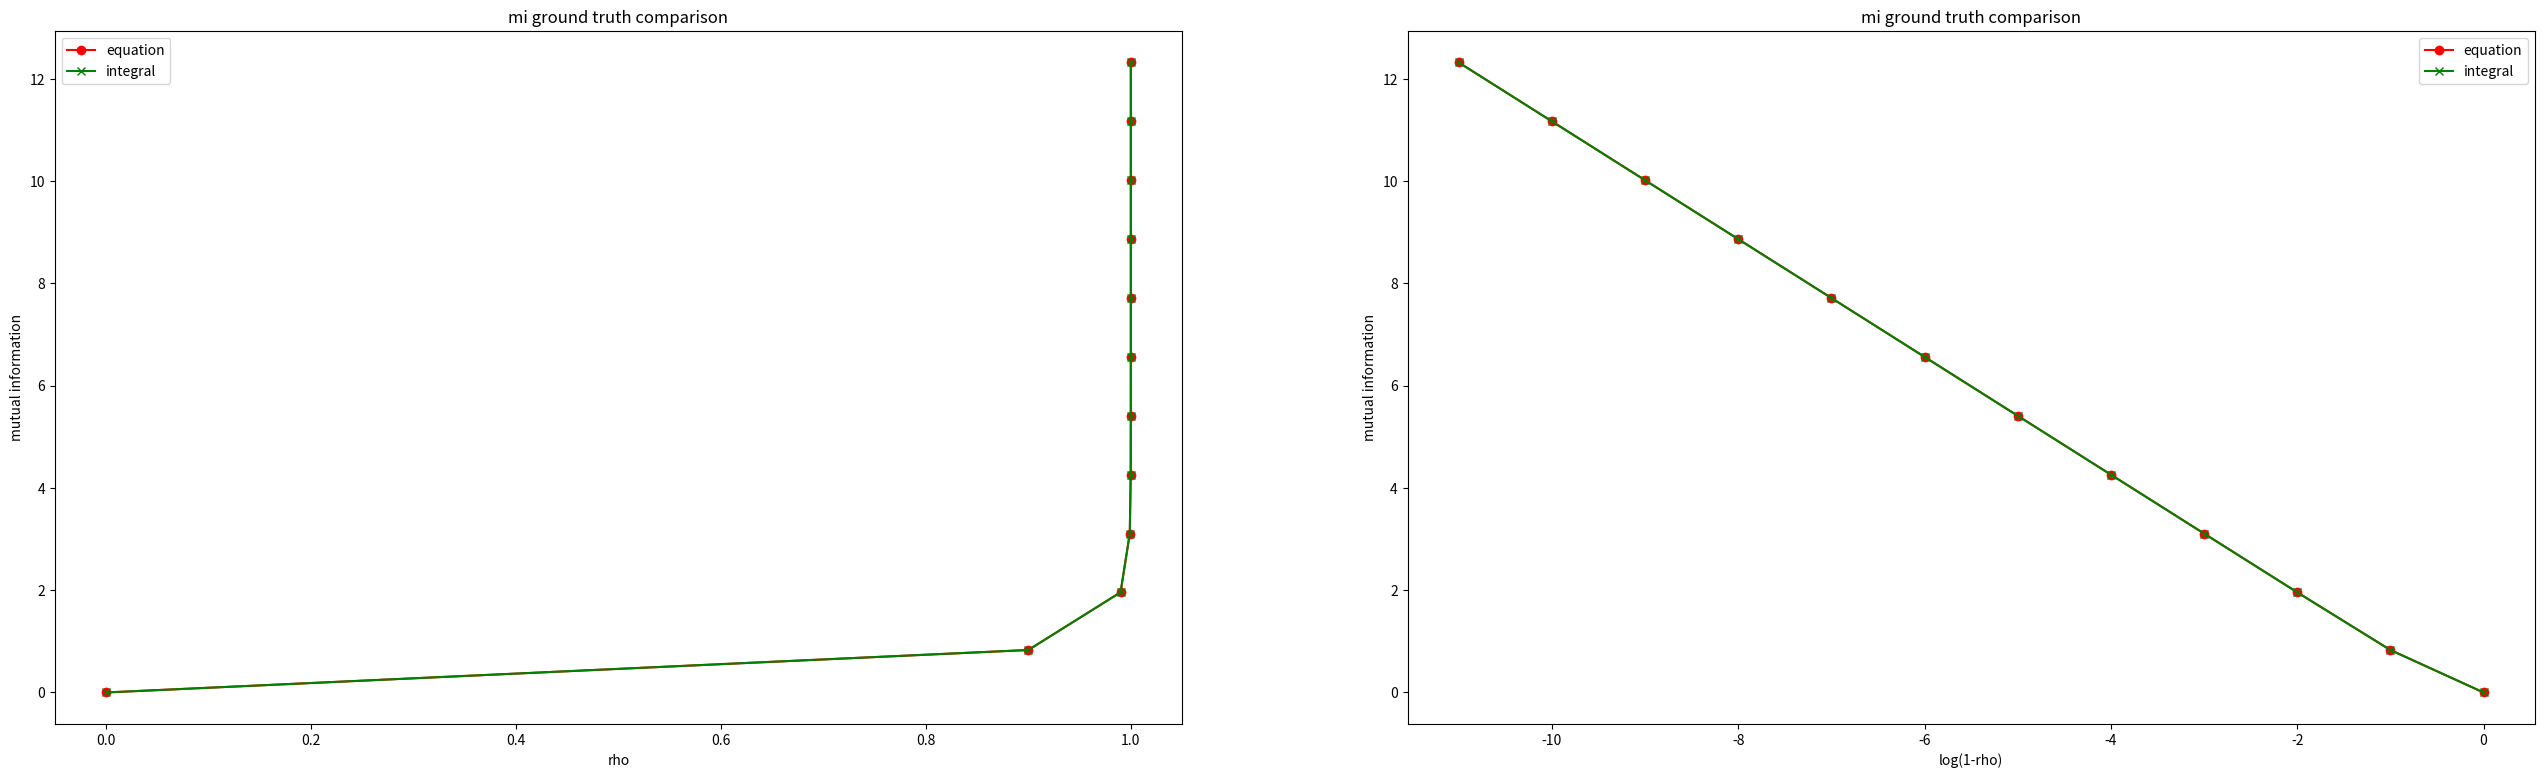

This chart was generated by the following Python code: (Note: this script raises an exception after producing the figure.)
import numpy as np
from scipy.integrate import quad, dblquad
from scipy.special import xlogy

class Gaussian():
    def __init__(self, sample_size, rho, mean=[0, 0], varValue=0):
        self.sample_size = sample_size
        self.mean = mean
        self.rho = rho

    @property
    def data(self):
        """[summary]
        Returns:
            [np array] -- [N by 2 matrix]
        """
        if len(self.mean)%2 == 1:
            raise ValueError("length of mean array is assummed to be even")
        cov = (np.identity(len(self.mean))+self.rho*np.identity(len(self.mean))[::-1]).tolist()
        return np.random.multivariate_normal(
            mean=self.mean,
            cov=cov, 
            size=self.sample_size)

    @property
    def ground_truth(self):
        # cov = np.array(self.rho)
        if len(self.mean)%2 == 1:
            raise ValueError("length of mean array is assummed to be even")
        dim = len(self.mean)//2
        return -0.5*np.log(1-self.rho**2)*dim

    def plot_i(self, ax, xs, ys):
        if len(self.mean)!=2:
            raise ValueError("Only 2-dimension gaussian can be plotted")
        i_ = [self.I(xs[i,j], ys[i,j]) for j in range(ys.shape[1]) for i in range(xs.shape[0])]
        i_ = np.array(i_).reshape(xs.shape[0], ys.shape[1])
        i_ = i_[:-1, :-1]
        i_min, i_max = -np.abs(i_).max(), np.abs(i_).max()
        c = ax.pcolormesh(xs, ys, i_, cmap='RdBu', vmin=i_min, vmax=i_max)
        # set the limits of the plot to the limits of the data
        ax.axis([xs.min(), xs.max(), ys.min(), ys.max()])
        return ax, c
    
    def I(self, x,y):
        # cov = np.array(self.rho)
        if len(self.mean)%2 == 1:
            raise ValueError("length of mean array is assummed to be even")
        dim = len(self.mean)//2
        covMat, mu = (np.identity(len(self.mean))+self.rho*np.identity(len(self.mean))[::-1]), np.array(self.mean)
        def fxy(x,y):
            if type(x)==np.float64 or type(x)==float:
                X = np.array([x, y])
            else:
                X = np.concatenate((x,y))
            temp1 = np.matmul(np.matmul(X-mu , np.linalg.inv(covMat)), (X-mu).transpose())
            return np.exp(-.5*temp1) / (((2*np.pi)**(dim))* np.sqrt(np.linalg.det(covMat))) 

        def fx(x):
            if type(x)==np.float64 or type(x)==float:
                return np.exp(-(x-mu[0])**2/(2*covMat[0,0])) / np.sqrt(2*np.pi*covMat[0,0])
            else:
                temp1 = np.matmul(np.matmul(x-mu[0:dim] , np.linalg.inv(covMat[0:dim,0:dim])), (x-mu[0:dim]).transpose())
                return np.exp(-.5*temp1) / (((2*np.pi)**(dim /2))* np.sqrt(np.linalg.det(covMat[0:dim,0:dim])))

        def fy(y):
            if type(y)==np.float64 or type(y)==float:
                return np.exp(-(y-mu[1])**2/(2*covMat[1,1])) / np.sqrt(2*np.pi*covMat[1,1])*dim
            else:
                temp1 = np.matmul(np.matmul(y-mu[-dim:] , np.linalg.inv(covMat[-dim:,-dim:])), (y-mu[-dim:]).transpose())
                return np.exp(-.5*temp1) / (((2*np.pi)**(dim /2))* np.sqrt(np.linalg.det(covMat[-dim:,-dim:])))

        return np.log(fxy(x, y)/(fx(x)*fy(y)))
    
    def sum_d(self, x,y):
        sum_d_res = []
        dim = len(self.mean)//2
        realmean = self.mean
        for dim_no in range(0, dim):
            X = x[dim_no]
            Y = y[dim_no]
            self.mean = np.zeros(2).tolist() #temporarily modify mean for dimensional pair
            sum_d_res.append(self.I(X, Y)) 
        self.mean = realmean #save real mean again
        # def fxy(x,y, covMat, mu):
        #     if type(x)==np.float64 or type(x)==float:
        #         X = np.array([x, y])
        #     else:
        #         raise ValueError("x should be float")
        #     temp1 = np.matmul(np.matmul(X-mu , np.linalg.inv(covMat)), (X-mu).transpose())
        #     return np.exp(-.5*temp1) / (2*np.pi * np.sqrt(1-self.rho**2)) 

        # def fx(x, covMat, mu):
        #     if type(x)==np.float64 or type(x)==float:
        #         return np.exp(-(x-mu[0])**2/(2*covMat[0,0])) / np.sqrt(2*np.pi*covMat[0,0])
        #     else:
        #         raise ValueError("x should be float")

        # def fy(y, covMat, mu):
        #     if type(y)==np.float64 or type(y)==float:
        #         return np.exp(-(y-mu[1])**2/(2*covMat[1,1])) / np.sqrt(2*np.pi*covMat[1,1])*dim
        #     else:
        #         raise ValueError("y should be float")
        # sum_d_res = []
        # dim = len(self.mean)//2
        # for dim_no in range(0, dim):
        #     X = x[dim_no]
        #     Y = y[-dim_no-1]
        #     mu = np.array([self.mean[dim_no], self.mean[-dim_no-1]])
        #     covMat = (np.identity(2)+self.rho*np.identity(2)[::-1])
        #     fxy_ = fxy(X, Y, covMat, mu)
        #     fx_ = fx(X, covMat, mu)
        #     fy_ = fy(Y, covMat, mu)
        #     mi = np.log(fxy_/(fx_*fy_))
        #     sum_d_res.append(mi) 
        return np.sum(sum_d_res)




if __name__ == '__main__':
    # rho = 1-(1e-3)
    # gaus=Gaussian(200, 0, 1, rho)
    # # data = gaus.data
    import os
    import matplotlib
    matplotlib.use('Agg')
    import matplotlib.pyplot as plt
        
    # # #Plot Ground Truth MI
    # # fig, axs = plt.subplots(1, 2, figsize=(45, 15))
    # # ax = axs[0]
    # # ax.scatter(data[:,0], data[:,1], color='r', marker='o')

    # # ax = axs[1]
    # # Xmax = max(data[:,0])+1
    # # Xmin = min(data[:,0])-1
    # # Ymax = max(data[:,1])+1
    # # Ymin = min(data[:,1])-1
    # # x = np.linspace(Xmin, Xmax, 300)
    # # y = np.linspace(Ymin, Ymax, 300)
    # # xs, ys = np.meshgrid(x,y)
    # # ax, c = gaus.plot_i(ax, xs, ys)
    # # fig.colorbar(c, ax=ax)
    # # ax.set_title("i(X;Y)")
    # # figName = os.path.join("minee/experiments", "guas_rho=0.5_i_XY.png")
    # # fig.savefig(figName, bbox_inches='tight')
    # # plt.close()

    # # plt.scatter(data[:,0], data[:,1])
    # print(gaus.ground_truth)
    # print(-0.5*np.log(1-rho*rho))
    # plt.show()

    eq = []
    integral = []
    rhos = []
    log_rhos = []
    for i in range(12):
        rho = 1 - 1/(10**i)
        rhos.append(rho)
        log_rhos.append(-i)
        # print(rho)
        gaus=Gaussian(200,rho,[0,0],rho)
        integral.append(gaus.ground_truth)
        eq.append(-0.5*np.log(1-rho*rho))
    fig, axs = plt.subplots(1, 2, figsize=(16*2,9))
    ax = axs[0]
    ax.plot(rhos, eq, color='r', marker='o', label='equation')
    ax.plot(rhos, integral, color='g', marker='x', label='integral')
    ax.legend()
    ax.set_xlabel('rho')
    ax.set_ylabel('mutual information')
    ax.set_title("mi ground truth comparison")

    ax = axs[1]
    ax.plot(log_rhos, eq, color='r', marker='o', label='equation')
    ax.plot(log_rhos, integral, color='g', marker='x', label='integral')
    ax.legend()
    ax.set_xlabel('log(1-rho)')
    ax.set_ylabel('mutual information')
    ax.set_title("mi ground truth comparison")

    figName = os.path.join("minee/experiments", "mi_ground_truth_compare_Test.png")
    fig.savefig(figName, bbox_inches='tight')
    plt.close()